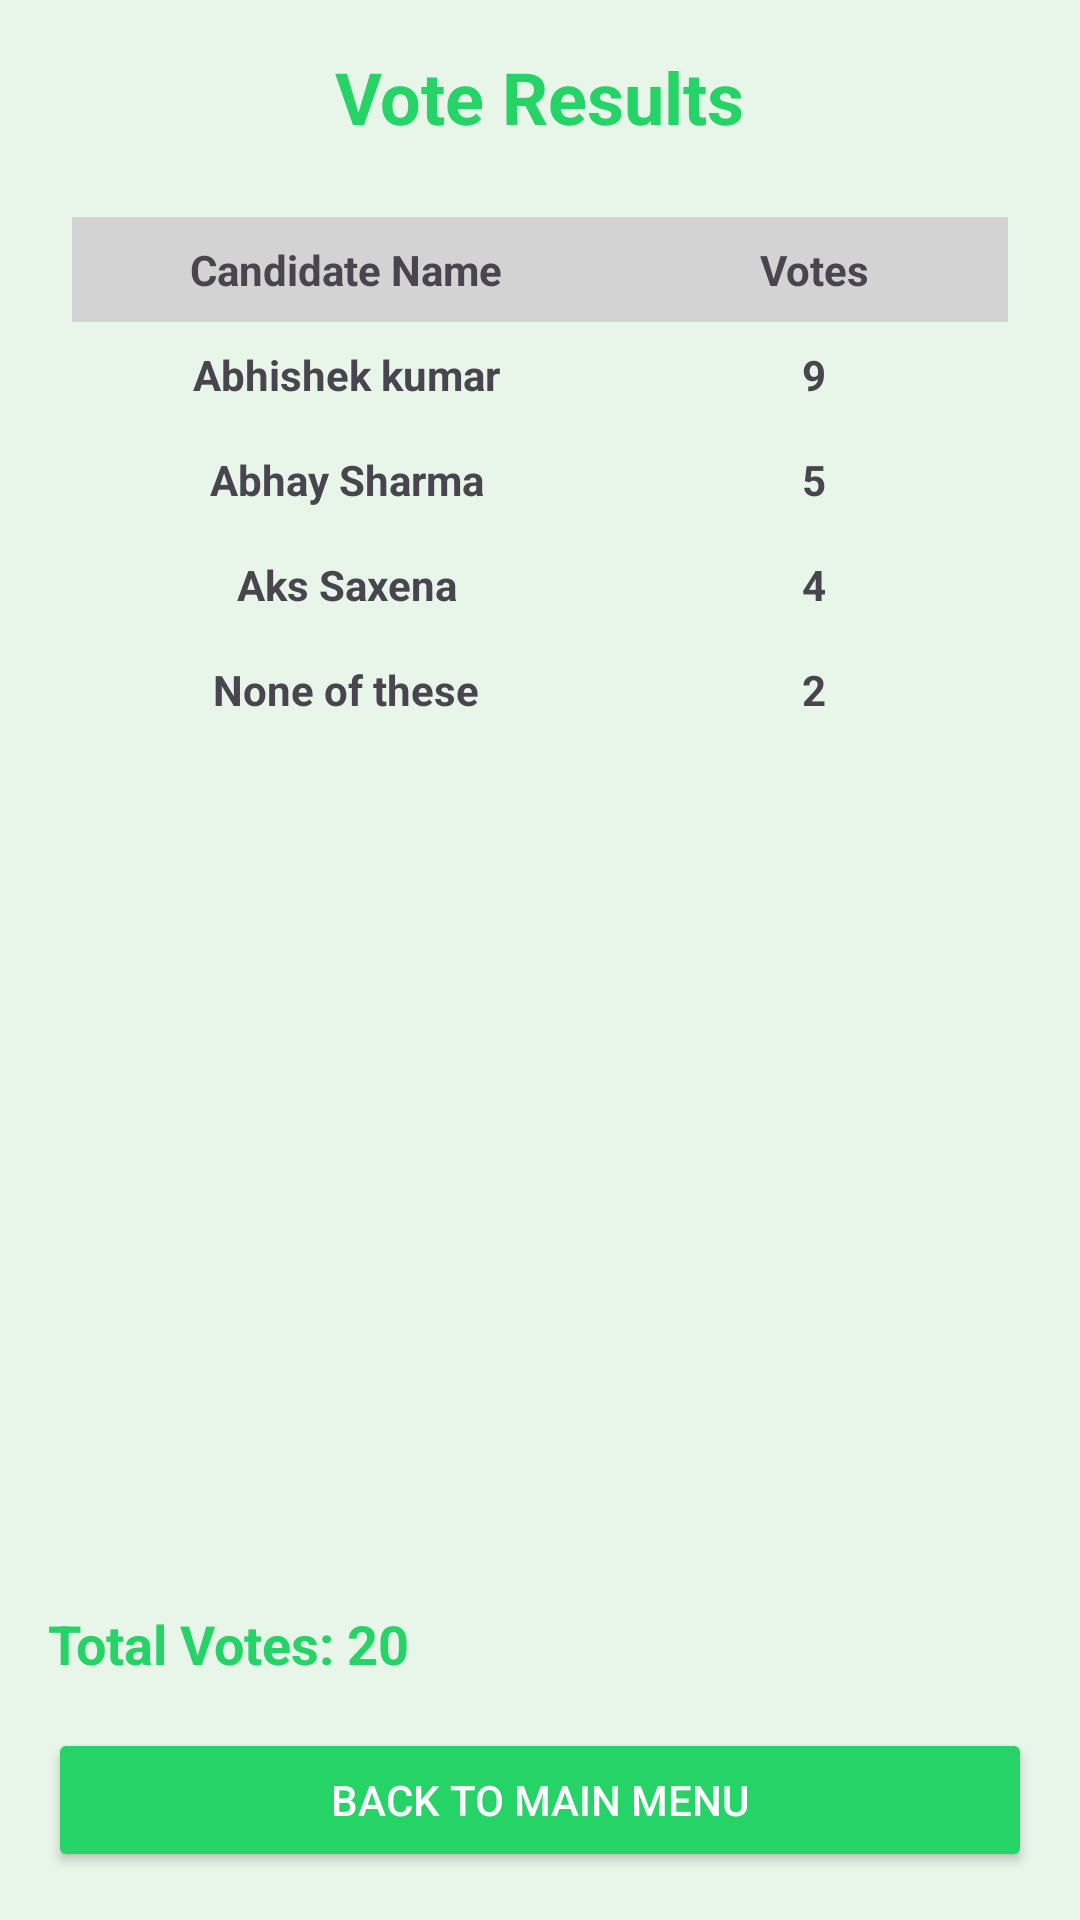

Here is an Android app screen rendered from its layout file. Give the layout XML and the strings, colors and styles it references.
<!-- AndroidManifest.xml: application theme Theme.FingerPrintVoting -->
<!-- res/layout/activity_result_calculation.xml -->
<?xml version="1.0" encoding="utf-8"?>
<LinearLayout xmlns:android="http://schemas.android.com/apk/res/android"
    android:layout_width="match_parent"
    android:layout_height="match_parent"
    android:orientation="vertical"
    android:padding="16dp"
    android:background="#e8f5e9">

    
    <TextView
        android:id="@+id/tvResultsTitle"
        android:layout_width="wrap_content"
        android:layout_height="wrap_content"
        android:layout_gravity="center"
        android:text="Vote Results"
        android:textSize="24sp"
        android:textStyle="bold"
        android:textColor="#25D366"
        android:paddingBottom="16dp" />

    <TableLayout
        android:layout_width="match_parent"
        android:layout_height="wrap_content"
        android:stretchColumns="1"
        android:padding="8dp">

        <TableRow
            android:layout_width="match_parent"
            android:layout_height="wrap_content"
            android:background="#d3d3d3">

            <TextView
                android:layout_width="183dp"
                android:layout_height="wrap_content"
                android:gravity="center"
                android:padding="8dp"
                android:text="Candidate Name"
                android:textStyle="bold" />

            <TextView
                android:layout_width="wrap_content"
                android:layout_height="wrap_content"
                android:padding="8dp"
                android:text="Votes"
                android:textStyle="bold"
                android:gravity="center" />
        </TableRow>

        <TableRow
            android:layout_width="match_parent"
            android:layout_height="wrap_content">

            <TextView
                android:layout_width="183dp"
                android:layout_height="wrap_content"
                android:gravity="center"
                android:padding="8dp"
                android:text="Abhishek kumar"
                android:textStyle="bold" />

            <TextView
                android:layout_width="wrap_content"
                android:layout_height="wrap_content"
                android:padding="8dp"
                android:text="9"
                android:textStyle="bold"
                android:gravity="center" />
        </TableRow>

        <TableRow
            android:layout_width="match_parent"
            android:layout_height="wrap_content">

            <TextView
                android:layout_width="183dp"
                android:layout_height="wrap_content"
                android:gravity="center"
                android:padding="8dp"
                android:text="Abhay Sharma"
                android:textStyle="bold" />

            <TextView
                android:layout_width="wrap_content"
                android:layout_height="wrap_content"
                android:padding="8dp"
                android:text="5"
                android:textStyle="bold"
                android:gravity="center" />
        </TableRow>

        <TableRow
            android:layout_width="match_parent"
            android:layout_height="wrap_content">

            <TextView
                android:layout_width="183dp"
                android:layout_height="wrap_content"
                android:gravity="center"
                android:padding="8dp"
                android:text="Aks Saxena"
                android:textStyle="bold" />

            <TextView
                android:layout_width="wrap_content"
                android:layout_height="wrap_content"
                android:padding="8dp"
                android:text="4"
                android:textStyle="bold"
                android:gravity="center" />
        </TableRow>

        <TableRow
            android:layout_width="match_parent"
            android:layout_height="wrap_content">

            <TextView
                android:layout_width="183dp"
                android:layout_height="wrap_content"
                android:gravity="center"
                android:padding="8dp"
                android:text="None of these"
                android:textStyle="bold" />

            <TextView
                android:layout_width="wrap_content"
                android:layout_height="wrap_content"
                android:padding="8dp"
                android:text="2"
                android:textStyle="bold"
                android:gravity="center" />
        </TableRow>
    </TableLayout>

    <androidx.recyclerview.widget.RecyclerView
        android:id="@+id/ViewResults"
        android:layout_width="wrap_content"
        android:layout_height="0dp"
        android:layout_weight="1"
        android:divider="@android:color/darker_gray"
        android:dividerHeight="0dp"
        android:background="#e8f5e9"
        android:layout_marginBottom="16dp"/>

    <TextView
        android:id="@+id/tvTotalVotes"
        android:layout_width="wrap_content"
        android:layout_height="wrap_content"
        android:layout_marginTop="16dp"
        android:text="Total Votes: 20"
        android:textSize="18sp"
        android:textStyle="bold"
        android:textColor="#25D366" />
    <Button
        android:id="@+id/btnBack"
        android:layout_width="match_parent"
        android:layout_height="wrap_content"
        android:text="Back to Main Menu"
        android:backgroundTint="#25D366"
        android:textColor="#ffffff"
        android:layout_marginTop="16dp" />

</LinearLayout>
<!-- resources referenced by this layout -->
<resources>
  <style name="Theme.FingerPrintVoting" parent="Base.Theme.FingerPrintVoting" />
  <style name="Base.Theme.FingerPrintVoting" parent="Theme.Material3.DayNight.NoActionBar">
          
          
      </style>
</resources>
